Run: headless pygame with SDL's dummy video driver; simulated clock (each Clock.tick advances the game by its frame time, no real sleeping); random seed 0; keys injected as events and as key.get_pressed() state; no mouse input.
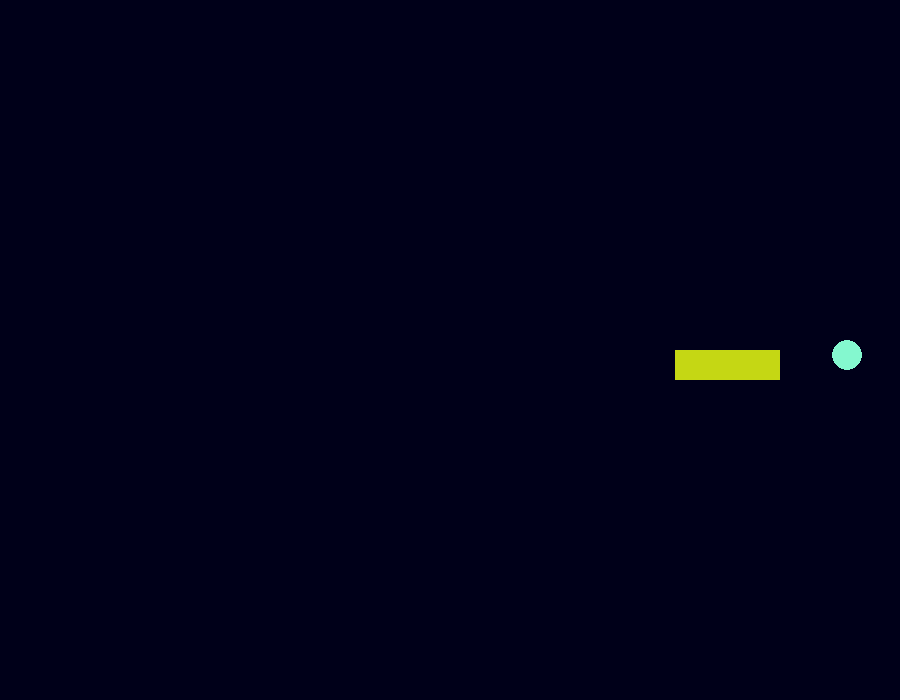
Frame 1 of 4 · flips 1–60 · no input
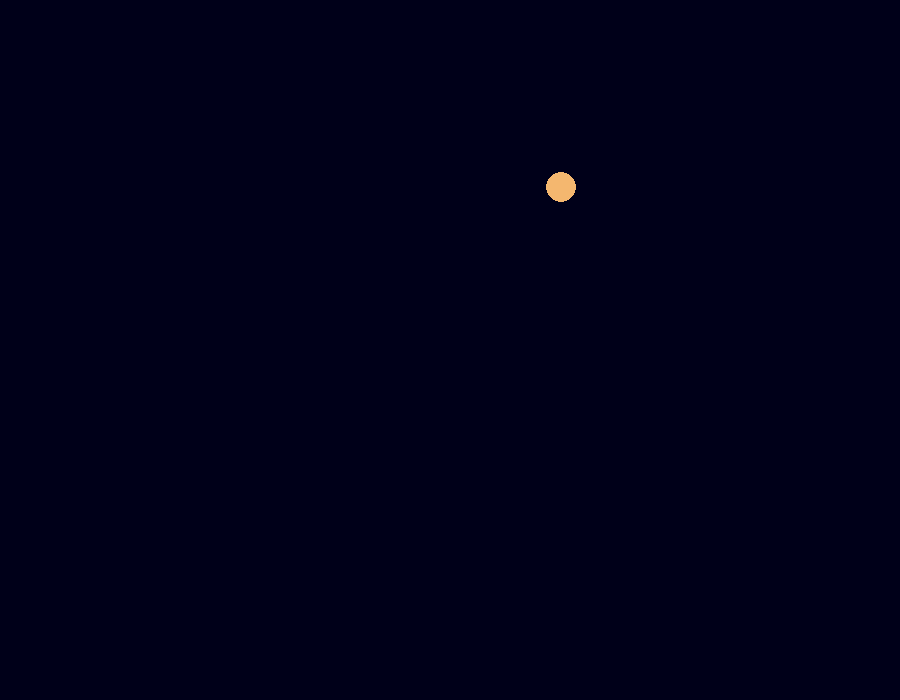
Frame 2 of 4 · flips 61–180 · tapped SPACE, RETURN · held RIGHT (→), D
Frame 3 of 4 · flips 181–300 · held DOWN (↓), S · screen unchanged from frame 2, image omitted
Frame 4 of 4 · flips 301–420 · held LEFT (←), A, UP (↑), W · screen unchanged from frame 3, image omitted

The pygame program that drew these frames:

import pygame as pg
import random

pg.init()

velocidade = 5
largura, altura = 900, 700
tela = pg.display.set_mode((largura, altura))

clock = pg.time.Clock()

tamPadrao = 30
tamMaca = 30
tamLimiteCobra = 15

def novaCor():
    color1 = random.randint(0, 255)
    color2 = random.randint(0, 255)
    color3 = random.randint(0, 255)
    conjCores = (color1, color2, color3)
    return conjCores

corTela = (0, 0, 25)
corCobra = novaCor()
corMaca = novaCor()


cobraPos = pg.Vector2(tela.get_width()/2, tela.get_height()/2)
macaPos = pg.Vector2( random.randint(tamMaca, largura-tamMaca), random.randint(tamMaca, altura-tamMaca))
controlPos = pg.Vector2(velocidade, 0)

listaCobra = []

while True:
    tela.fill(corTela)

    key = pg.key.get_pressed()
    if key[pg.K_w]:
        controlPos.y = velocidade * -1
        controlPos.x = 0
    elif key[pg.K_s]:
        controlPos.y = velocidade
        controlPos.x = 0
    elif key[pg.K_d]:
        controlPos.y = 0
        controlPos.x = velocidade
    elif key[pg.K_a]:
        controlPos.y = 0
        controlPos.x = velocidade * -1

    cobraPos.x += controlPos.x
    cobraPos.y += controlPos.y

    cobra = pg.draw.rect(tela, corCobra, (cobraPos.x, cobraPos.y, tamPadrao, tamPadrao), border_radius=20)
    maca = pg.draw.rect(tela, corMaca, (macaPos.x, macaPos.y, tamMaca, tamMaca), border_radius=20)

    listaCabeca = []
    listaCabeca.append(cobraPos.x)
    listaCabeca.append(cobraPos.y)
    listaCobra.append(listaCabeca)

    for pos in listaCobra:
        pg.draw.rect(tela, corCobra,(pos[0], pos[1], tamPadrao, tamPadrao))

    if len(listaCobra) > tamLimiteCobra:
        del listaCobra[0]

    if maca.colliderect(cobra):
        corMaca = novaCor()
        tamLimiteCobra += 15
        macaPos.x = random.randint(tamMaca, largura-tamMaca)
        macaPos.y = random.randint(tamMaca, altura-tamMaca)

    clock.tick(60)
    for event in pg.event.get():
        if event.type == pg.QUIT:
            pg.quit()

    pg.display.update()
